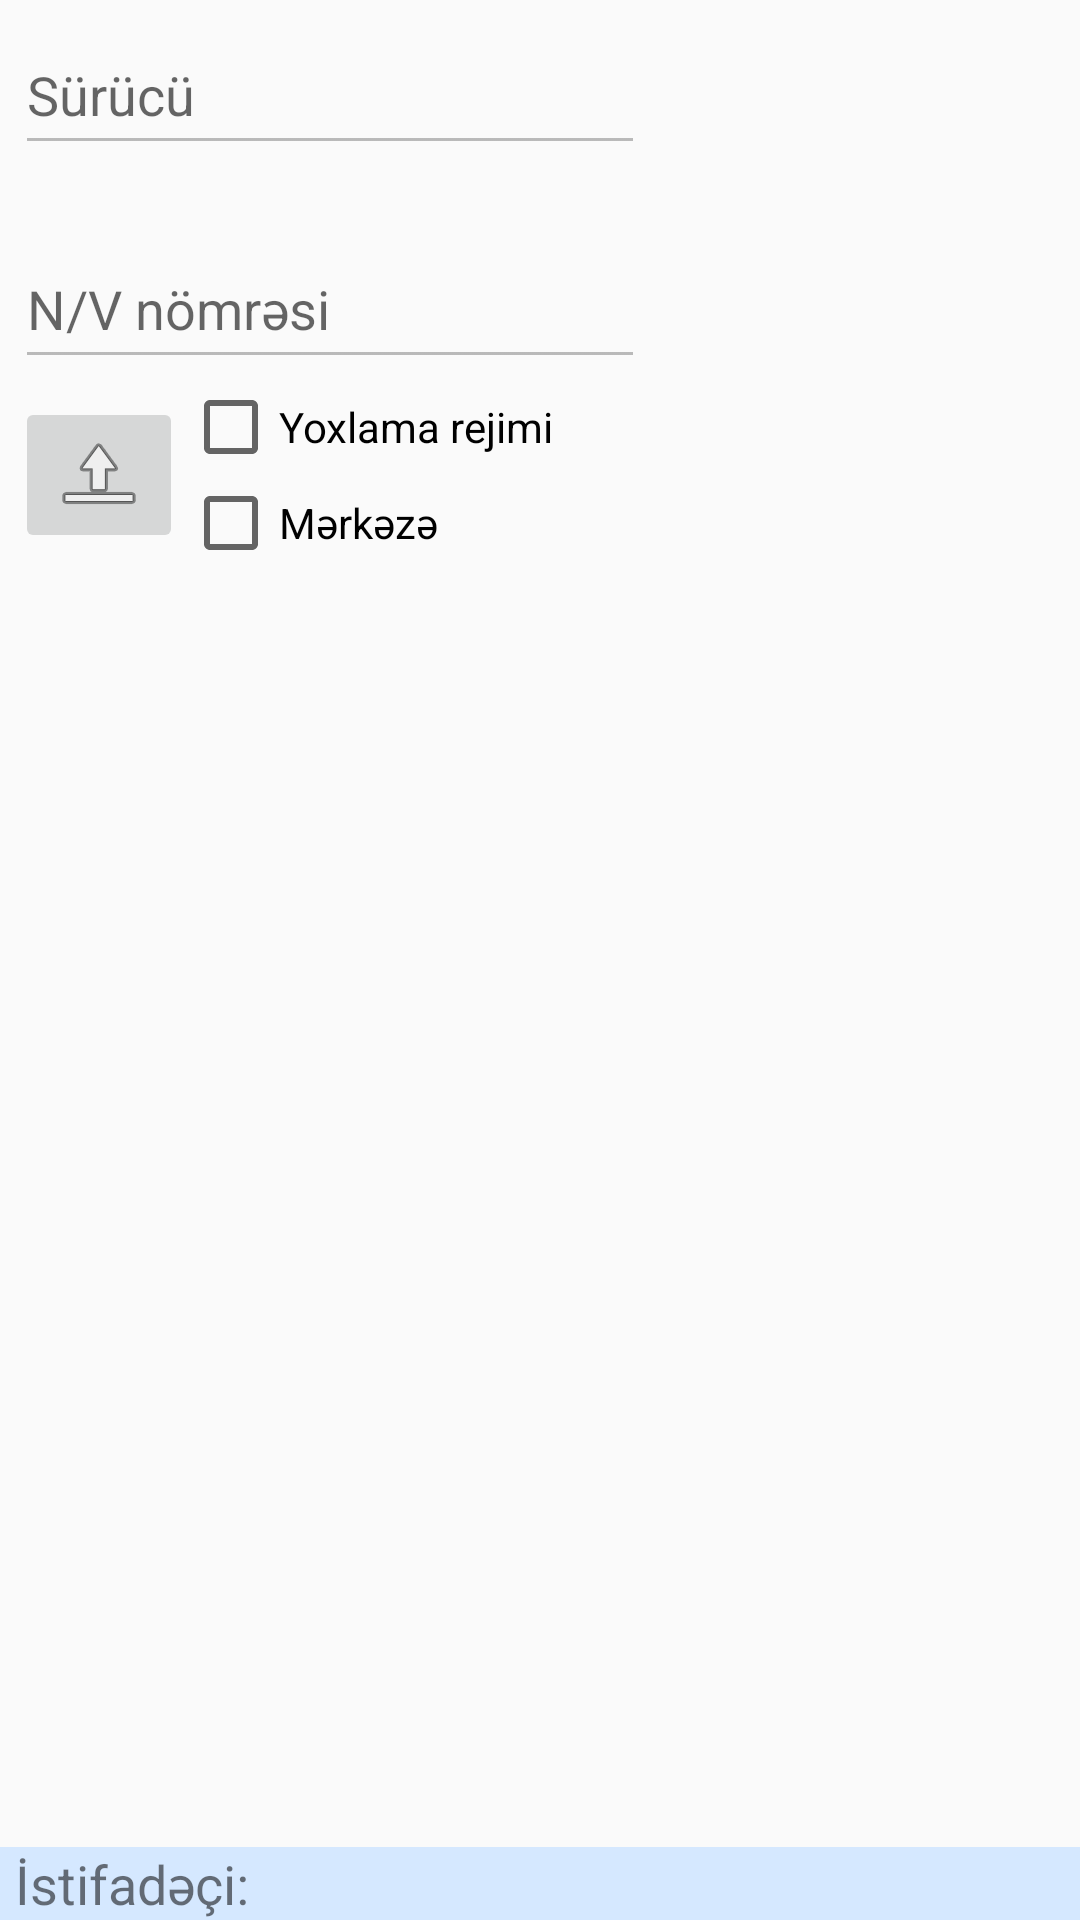

Android layout source for this screen:
<!-- AndroidManifest.xml: application theme AppTheme -->
<!-- res/layout/ship_trx_layout.xml -->
<?xml version="1.0" encoding="utf-8"?>
<androidx.constraintlayout.widget.ConstraintLayout xmlns:android="http://schemas.android.com/apk/res/android"
    xmlns:app="http://schemas.android.com/apk/res-auto"
    xmlns:tools="http://schemas.android.com/tools"
    android:layout_width="match_parent"
    android:layout_height="match_parent">

    <EditText
        android:id="@+id/driver"
        android:layout_width="wrap_content"
        android:layout_height="50dp"
        android:layout_margin="5dp"
        android:ems="10"
        android:enabled="false"
        android:hint="@string/driver"
        android:importantForAutofill="no"
        android:inputType="textPersonName"
        android:textColor="@android:color/black"
        app:layout_constraintStart_toStartOf="parent"
        app:layout_constraintTop_toTopOf="parent" />

    <TextView
        android:id="@+id/driver_name"
        android:layout_width="wrap_content"
        android:layout_height="wrap_content"
        android:layout_marginStart="5dp"
        android:ems="10"
        android:enabled="false"
        android:textColor="@android:color/black"
        android:textSize="12sp"
        app:layout_constraintStart_toStartOf="parent"
        app:layout_constraintTop_toBottomOf="@id/driver" />

    <EditText
        android:id="@+id/vehicle"
        android:layout_width="wrap_content"
        android:layout_height="50dp"
        android:layout_margin="5dp"
        android:ems="10"
        android:enabled="false"
        android:hint="@string/vehicle"
        android:importantForAutofill="no"
        android:inputType="textPersonName"
        android:textColor="@android:color/black"
        app:layout_constraintStart_toStartOf="parent"
        app:layout_constraintTop_toBottomOf="@id/driver_name" />

    <Button
        android:id="@+id/scan_cam"
        android:layout_width="wrap_content"
        android:layout_height="50dp"
        android:layout_margin="5dp"
        android:contentDescription="@string/scan"
        android:text="@string/scan"
        android:visibility="gone"
        app:layout_constraintEnd_toEndOf="parent"
        app:layout_constraintTop_toTopOf="@+id/check_mode" />

    <ImageButton
        android:id="@+id/send"
        android:layout_width="wrap_content"
        android:layout_height="wrap_content"
        android:layout_marginStart="5dp"
        android:contentDescription="@string/send"
        app:layout_constraintBottom_toTopOf="@+id/ship_trx_list_view"
        app:layout_constraintEnd_toStartOf="@+id/scan_new_doc"
        app:layout_constraintHorizontal_bias="0.0"
        app:layout_constraintStart_toStartOf="parent"
        app:layout_constraintTop_toBottomOf="@+id/vehicle"
        app:srcCompat="@android:drawable/ic_menu_upload"
        tools:ignore="ImageContrastCheck" />

    <CheckBox
        android:id="@+id/check_mode"
        android:layout_width="wrap_content"
        android:layout_height="wrap_content"
        android:text="@string/check_mode"
        app:layout_constraintStart_toEndOf="@+id/send"
        app:layout_constraintTop_toBottomOf="@+id/vehicle"
        tools:ignore="TouchTargetSizeCheck" />

    <CheckBox
        android:id="@+id/to_central_check"
        android:layout_width="wrap_content"
        android:layout_height="wrap_content"
        android:text="@string/to_central_whs"
        app:layout_constraintBottom_toTopOf="@+id/ship_trx_list_view"
        app:layout_constraintStart_toEndOf="@+id/send"
        app:layout_constraintTop_toBottomOf="@+id/check_mode"
        tools:ignore="TouchTargetSizeCheck" />

    <ListView
        android:id="@+id/ship_trx_list_view"
        android:layout_width="match_parent"
        android:layout_height="wrap_content"
        android:paddingBottom="180dp"
        app:layout_constraintEnd_toEndOf="parent"
        app:layout_constraintStart_toStartOf="parent"
        app:layout_constraintTop_toBottomOf="@id/to_central_check" />

    <include
        layout="@layout/footer_layout"
        app:layout_constraintEnd_toEndOf="parent"
        app:layout_constraintStart_toStartOf="parent"
        app:layout_constraintTop_toBottomOf="@id/doc_list" />
</androidx.constraintlayout.widget.ConstraintLayout>
<!-- res/layout/footer_layout.xml (included above) -->
<?xml version="1.0" encoding="utf-8"?>
<RelativeLayout xmlns:android="http://schemas.android.com/apk/res/android"
    xmlns:app="http://schemas.android.com/apk/res-auto"
    android:id="@+id/user_info"
    android:layout_width="match_parent"
    android:layout_height="wrap_content"
    android:background="#D5E8FF"
    app:layout_constraintBottom_toBottomOf="parent"
    app:layout_constraintEnd_toEndOf="parent"
    app:layout_constraintStart_toStartOf="parent">

    <TextView
        android:id="@+id/user_info_id_label"
        android:layout_width="wrap_content"
        android:layout_height="wrap_content"
        android:layout_marginStart="5dp"
        android:layout_marginLeft="5dp"
        android:text="@string/user_label"
        android:textSize="18sp" />

    <TextView
        android:id="@+id/user_info_id"
        android:layout_width="wrap_content"
        android:layout_height="wrap_content"
        android:layout_marginStart="5dp"
        android:layout_marginLeft="5dp"
        android:layout_toEndOf="@id/user_info_id_label"
        android:layout_toRightOf="@id/user_info_id_label"
        android:textSize="18sp" />
</RelativeLayout>
<!-- resources referenced by this layout -->
<resources>
  <string name="check_mode">Yoxlama rejimi</string>
  <string name="driver">Sürücü</string>
  <string name="scan">Skan</string>
  <string name="send">Göndər</string>
  <string name="to_central_whs">Mərkəzə</string>
  <string name="user_label">İstifadəçi:</string>
  <string name="vehicle">N/V nömrəsi</string>
  <style name="AppTheme" parent="Theme.AppCompat.Light.DarkActionBar">
          
          <item name="colorPrimary">@color/colorPrimary</item>
          <item name="colorPrimaryDark">@color/colorPrimaryDark</item>
          <item name="colorAccent">@color/colorAccent</item>
          <item name="fontFamily">@font/clear_sans</item>
      </style>
  <color name="colorPrimary">#6394BA</color>
  <color name="colorPrimaryDark">#314F68</color>
  <color name="colorAccent">#03DAC5</color>
</resources>
